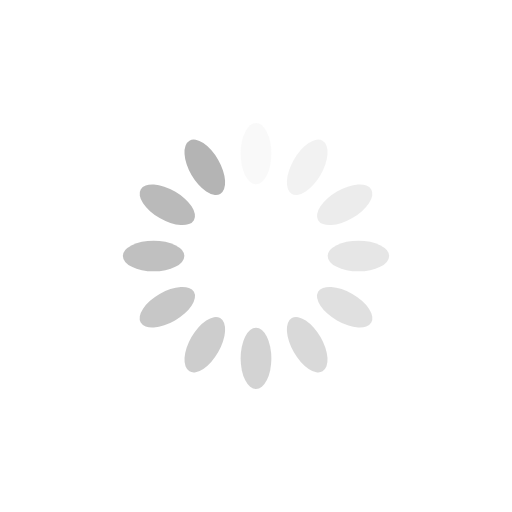
t = 0.00 s
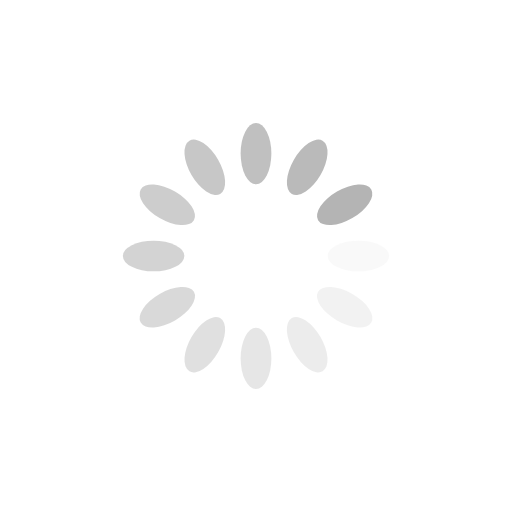
t = 0.25 s
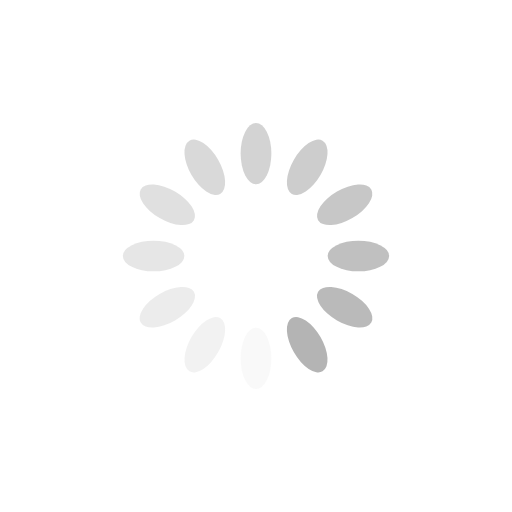
t = 0.50 s
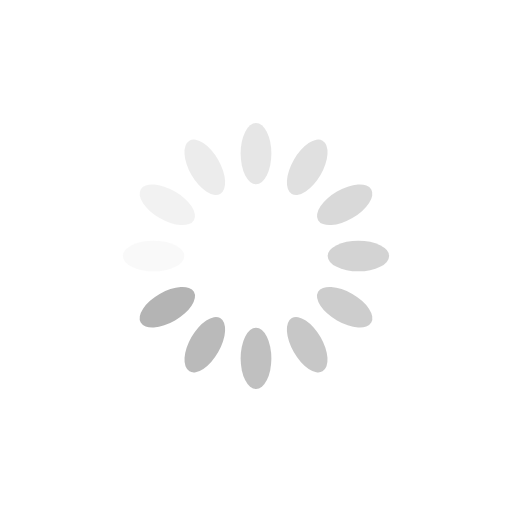
t = 0.75 s

The animated SVG that drew these frames (rendered in a browser with its animation timeline set to each time). Animation: 12 SMIL elements (animate=12); one cycle of 1.00 s, repeats indefinitely.

<?xml version="1.0" encoding="utf-8"?>
<svg xmlns="http://www.w3.org/2000/svg" xmlns:xlink="http://www.w3.org/1999/xlink" style="margin: auto; background: none; display: block; shape-rendering: auto; animation-play-state: running; animation-delay: 0s;" width="200px" height="200px" viewBox="0 0 100 100" preserveAspectRatio="xMidYMid">
<g transform="rotate(0 50 50)" style="animation-play-state: running; animation-delay: 0s;">
  <rect x="47" y="24" rx="3" ry="6" width="6" height="12" fill="#b4b4b4" style="animation-play-state: running; animation-delay: 0s;">
    <animate attributeName="opacity" values="1;0" keyTimes="0;1" dur="1s" begin="-0.9166666666666666s" repeatCount="indefinite" style="animation-play-state: running; animation-delay: 0s;"></animate>
  </rect>
</g><g transform="rotate(30 50 50)" style="animation-play-state: running; animation-delay: 0s;">
  <rect x="47" y="24" rx="3" ry="6" width="6" height="12" fill="#b4b4b4" style="animation-play-state: running; animation-delay: 0s;">
    <animate attributeName="opacity" values="1;0" keyTimes="0;1" dur="1s" begin="-0.8333333333333334s" repeatCount="indefinite" style="animation-play-state: running; animation-delay: 0s;"></animate>
  </rect>
</g><g transform="rotate(60 50 50)" style="animation-play-state: running; animation-delay: 0s;">
  <rect x="47" y="24" rx="3" ry="6" width="6" height="12" fill="#b4b4b4" style="animation-play-state: running; animation-delay: 0s;">
    <animate attributeName="opacity" values="1;0" keyTimes="0;1" dur="1s" begin="-0.75s" repeatCount="indefinite" style="animation-play-state: running; animation-delay: 0s;"></animate>
  </rect>
</g><g transform="rotate(90 50 50)" style="animation-play-state: running; animation-delay: 0s;">
  <rect x="47" y="24" rx="3" ry="6" width="6" height="12" fill="#b4b4b4" style="animation-play-state: running; animation-delay: 0s;">
    <animate attributeName="opacity" values="1;0" keyTimes="0;1" dur="1s" begin="-0.6666666666666666s" repeatCount="indefinite" style="animation-play-state: running; animation-delay: 0s;"></animate>
  </rect>
</g><g transform="rotate(120 50 50)" style="animation-play-state: running; animation-delay: 0s;">
  <rect x="47" y="24" rx="3" ry="6" width="6" height="12" fill="#b4b4b4" style="animation-play-state: running; animation-delay: 0s;">
    <animate attributeName="opacity" values="1;0" keyTimes="0;1" dur="1s" begin="-0.5833333333333334s" repeatCount="indefinite" style="animation-play-state: running; animation-delay: 0s;"></animate>
  </rect>
</g><g transform="rotate(150 50 50)" style="animation-play-state: running; animation-delay: 0s;">
  <rect x="47" y="24" rx="3" ry="6" width="6" height="12" fill="#b4b4b4" style="animation-play-state: running; animation-delay: 0s;">
    <animate attributeName="opacity" values="1;0" keyTimes="0;1" dur="1s" begin="-0.5s" repeatCount="indefinite" style="animation-play-state: running; animation-delay: 0s;"></animate>
  </rect>
</g><g transform="rotate(180 50 50)" style="animation-play-state: running; animation-delay: 0s;">
  <rect x="47" y="24" rx="3" ry="6" width="6" height="12" fill="#b4b4b4" style="animation-play-state: running; animation-delay: 0s;">
    <animate attributeName="opacity" values="1;0" keyTimes="0;1" dur="1s" begin="-0.4166666666666667s" repeatCount="indefinite" style="animation-play-state: running; animation-delay: 0s;"></animate>
  </rect>
</g><g transform="rotate(210 50 50)" style="animation-play-state: running; animation-delay: 0s;">
  <rect x="47" y="24" rx="3" ry="6" width="6" height="12" fill="#b4b4b4" style="animation-play-state: running; animation-delay: 0s;">
    <animate attributeName="opacity" values="1;0" keyTimes="0;1" dur="1s" begin="-0.3333333333333333s" repeatCount="indefinite" style="animation-play-state: running; animation-delay: 0s;"></animate>
  </rect>
</g><g transform="rotate(240 50 50)" style="animation-play-state: running; animation-delay: 0s;">
  <rect x="47" y="24" rx="3" ry="6" width="6" height="12" fill="#b4b4b4" style="animation-play-state: running; animation-delay: 0s;">
    <animate attributeName="opacity" values="1;0" keyTimes="0;1" dur="1s" begin="-0.25s" repeatCount="indefinite" style="animation-play-state: running; animation-delay: 0s;"></animate>
  </rect>
</g><g transform="rotate(270 50 50)" style="animation-play-state: running; animation-delay: 0s;">
  <rect x="47" y="24" rx="3" ry="6" width="6" height="12" fill="#b4b4b4" style="animation-play-state: running; animation-delay: 0s;">
    <animate attributeName="opacity" values="1;0" keyTimes="0;1" dur="1s" begin="-0.16666666666666666s" repeatCount="indefinite" style="animation-play-state: running; animation-delay: 0s;"></animate>
  </rect>
</g><g transform="rotate(300 50 50)" style="animation-play-state: running; animation-delay: 0s;">
  <rect x="47" y="24" rx="3" ry="6" width="6" height="12" fill="#b4b4b4" style="animation-play-state: running; animation-delay: 0s;">
    <animate attributeName="opacity" values="1;0" keyTimes="0;1" dur="1s" begin="-0.08333333333333333s" repeatCount="indefinite" style="animation-play-state: running; animation-delay: 0s;"></animate>
  </rect>
</g><g transform="rotate(330 50 50)" style="animation-play-state: running; animation-delay: 0s;">
  <rect x="47" y="24" rx="3" ry="6" width="6" height="12" fill="#b4b4b4" style="animation-play-state: running; animation-delay: 0s;">
    <animate attributeName="opacity" values="1;0" keyTimes="0;1" dur="1s" begin="0s" repeatCount="indefinite" style="animation-play-state: running; animation-delay: 0s;"></animate>
  </rect>
</g>
<!-- [ldio] generated by https://loading.io/ --></svg>
